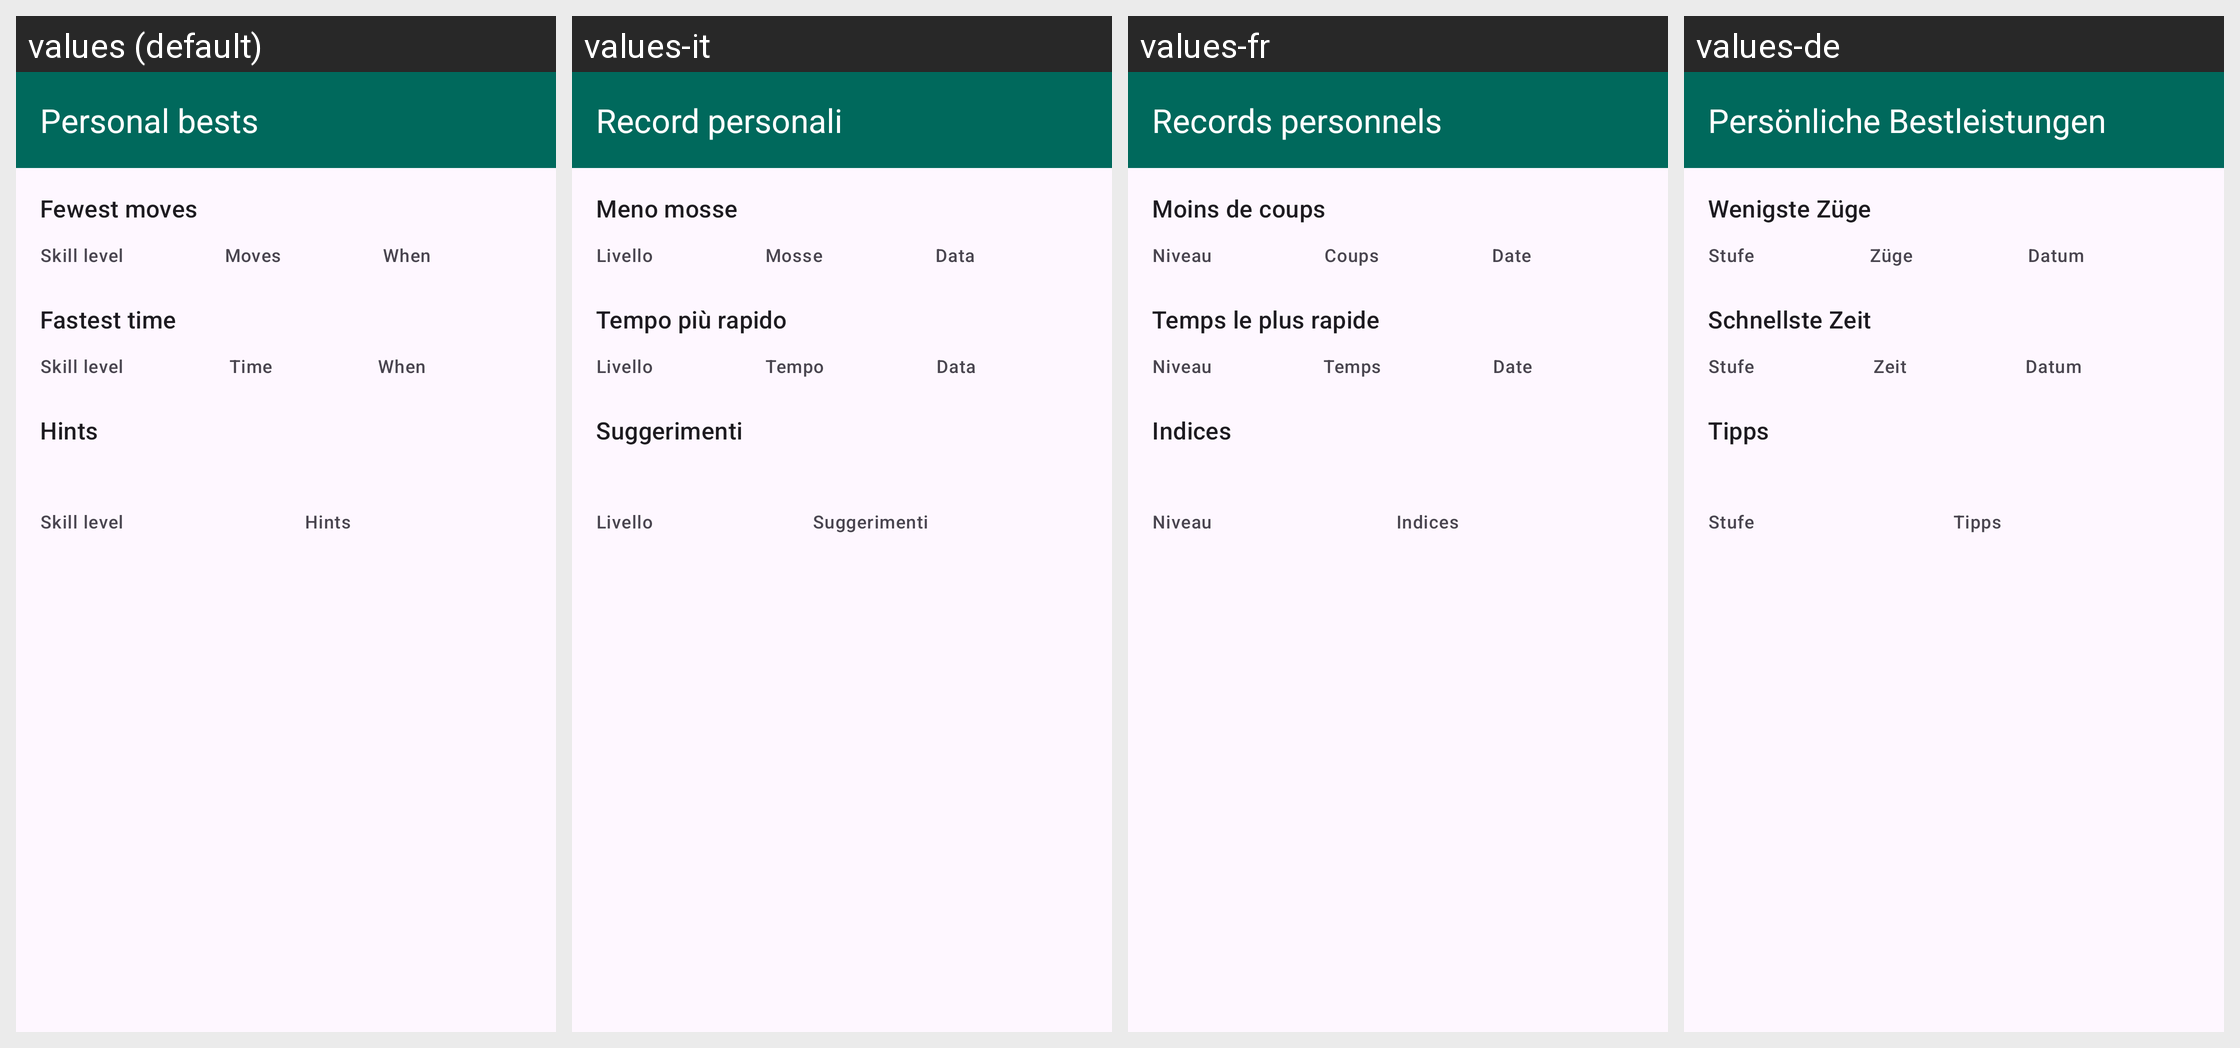

Strings drawn on this Android screen and how each of the app's shown locales translates them:
Android screen res/layout/activity_scores.xml rendered under 4 locales, left to right: values (default), values-it, values-fr, values-de. Device: Nexus 5 (rendered at 1080×1920; each locale shown at half size, 540×960, under a caption strip naming it); theme Theme.ScrambledNet2.
Other locales in the repository, not shown: values-co, values-es, values-gsw-rFR, values-he, values-pt, values-ru, values-ta, values-zh-rCN.
Strings drawn on this screen, with the default value and each locale's value (text and hints the layout hard-codes, and strings that could not be matched under every locale, appear in the picture but are not listed):

scores_title
  values: Personal bests
  values-it: Record personali
  values-fr: Records personnels
  values-de: Persönliche Bestleistungen

scores_movestitle
  values: Fewest moves
  values-it: Meno mosse
  values-fr: Moins de coups
  values-de: Wenigste Züge

scores_skill
  values: Skill level
  values-it: Livello
  values-fr: Niveau
  values-de: Stufe

scores_moves
  values: Moves
  values-it: Mosse
  values-fr: Coups
  values-de: Züge

scores_when
  values: When
  values-it: Data
  values-fr: Date
  values-de: Datum

scores_timestitle
  values: Fastest time
  values-it: Tempo più rapido
  values-fr: Temps le plus rapide
  values-de: Schnellste Zeit

scores_time
  values: Time
  values-it: Tempo
  values-fr: Temps
  values-de: Zeit

hints_section
  values: Hints
  values-it: Suggerimenti
  values-fr: Indices
  values-de: Tipps

hints_column_tiles
  values: Hints
  values-it: Suggerimenti
  values-fr: Indices
  values-de: Tipps
